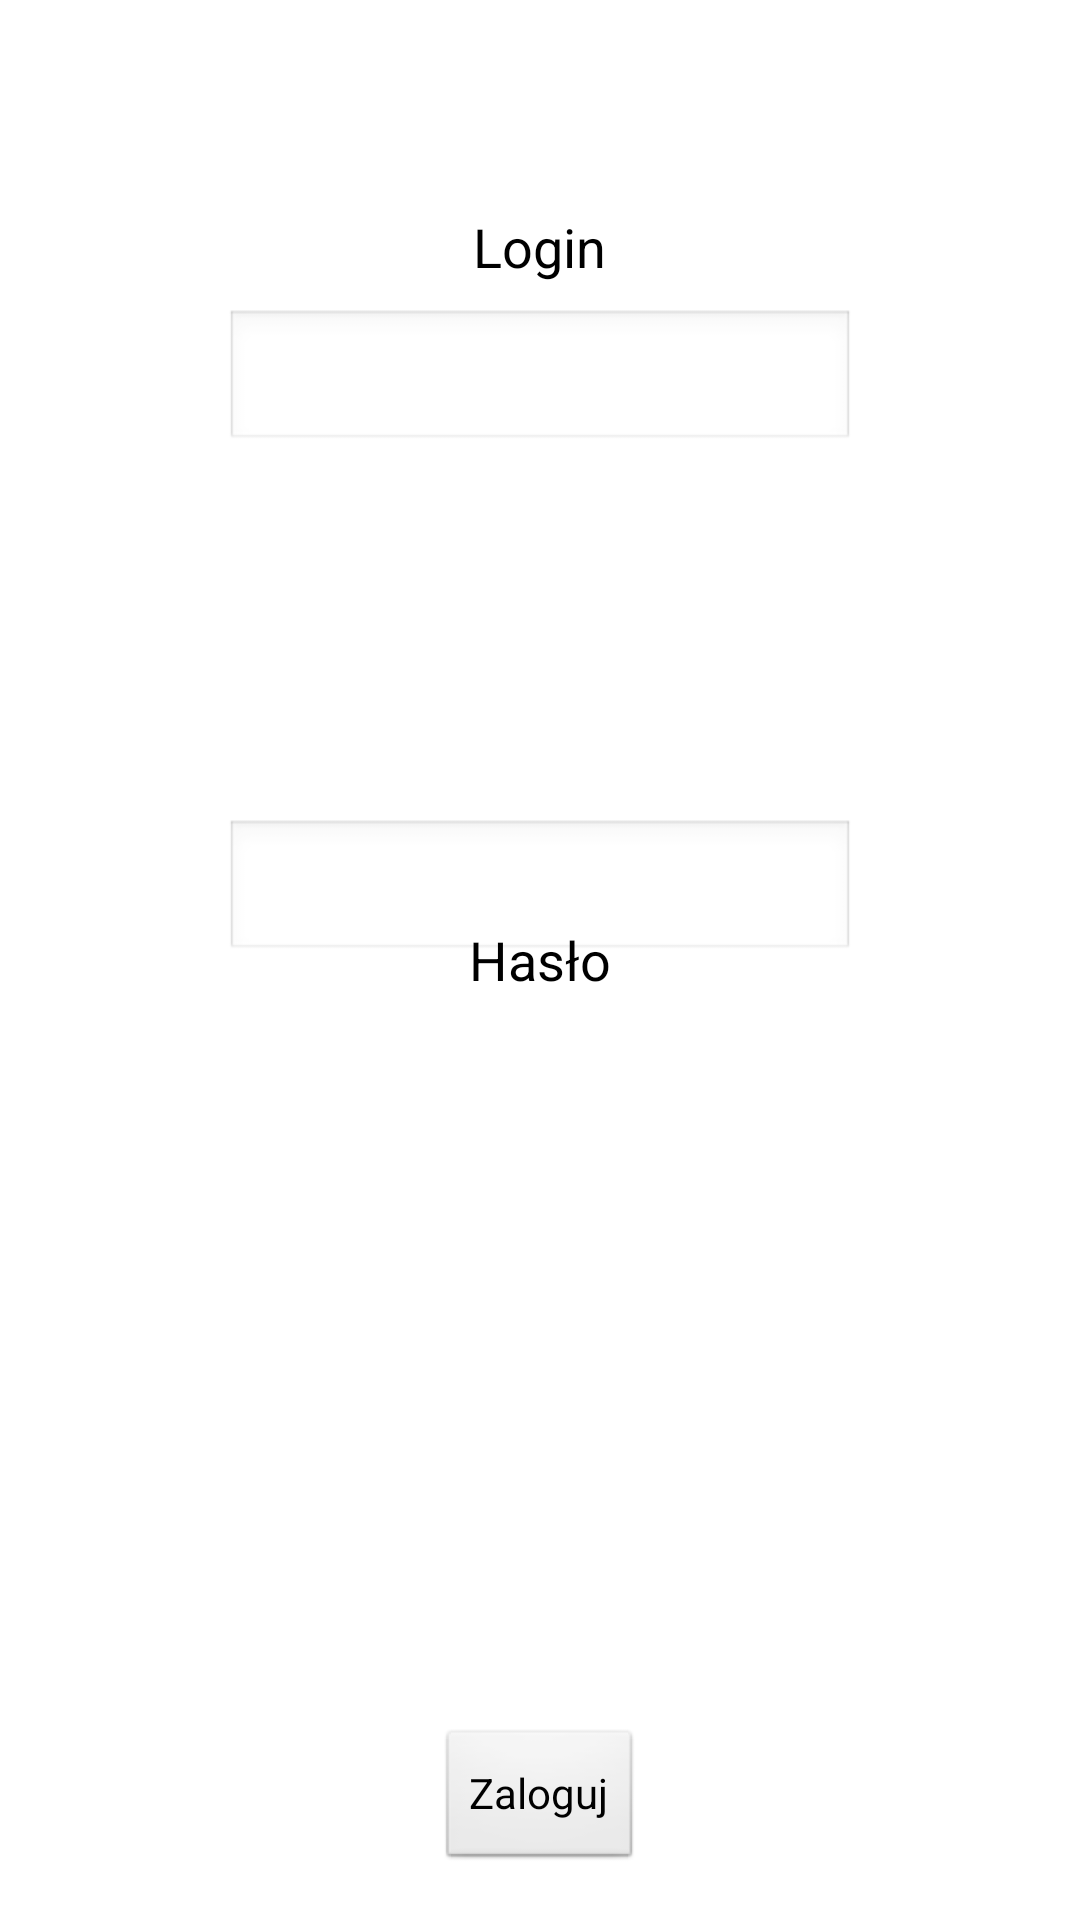

This screen was rendered from an Android layout file. Write that file and the resources it references.
<!-- AndroidManifest.xml: application theme AppTheme -->
<!-- res/layout/main_layout.xml -->
<RelativeLayout xmlns:android="http://schemas.android.com/apk/res/android"
    android:layout_width="match_parent"
    android:layout_height="match_parent"
    android:paddingBottom="@dimen/activity_vertical_margin"
    android:paddingLeft="@dimen/activity_horizontal_margin"
    android:paddingRight="@dimen/activity_horizontal_margin"
    android:paddingTop="@dimen/activity_vertical_margin"
     >

    <EditText
        android:layout_width="wrap_content"
        android:layout_height="wrap_content"
        android:inputType="textPersonName"
        android:text=""
        android:ems="10"
        android:id="@+id/etLogin"
        android:layout_alignParentTop="true"
        android:layout_centerHorizontal="true"
        android:layout_marginTop="87dp" />

    <EditText
        android:layout_width="wrap_content"
        android:layout_height="wrap_content"
        android:inputType="textPassword"
        android:ems="10"
        android:id="@+id/etPassword"
        android:layout_marginTop="257dp"
        android:layout_centerHorizontal="true" />

    <TextView
        android:layout_width="wrap_content"
        android:layout_height="wrap_content"
        android:textAppearance="?android:attr/textAppearanceMedium"
        android:text="@string/login"
        android:id="@+id/tvLogin"
        android:layout_alignParentTop="true"
        android:layout_centerHorizontal="true"
        android:layout_marginTop="54dp" />

    <TextView
        android:layout_width="wrap_content"
        android:layout_height="wrap_content"
        android:textAppearance="?android:attr/textAppearanceMedium"
        android:text="@string/password"
        android:id="@+id/tvPassword"
        android:layout_centerVertical="true"
        android:layout_centerHorizontal="true" />

    <Button
        android:layout_width="wrap_content"
        android:layout_height="wrap_content"
        android:text="@string/logIn"
        android:id="@+id/btnLogin"
        android:layout_alignParentBottom="true"
        android:layout_centerHorizontal="true" />
</RelativeLayout>
<!-- resources referenced by this layout -->
<resources>
  <dimen name="activity_horizontal_margin">16dp</dimen>
  <dimen name="activity_vertical_margin">16dp</dimen>
  <string name="logIn">Zaloguj</string>
  <string name="login">Login</string>
  <string name="password">Hasło</string>
  <style name="AppTheme" parent="AppBaseTheme">
          
      </style>
  <style name="AppBaseTheme" parent="android:Theme.Light">
          
      </style>
</resources>
